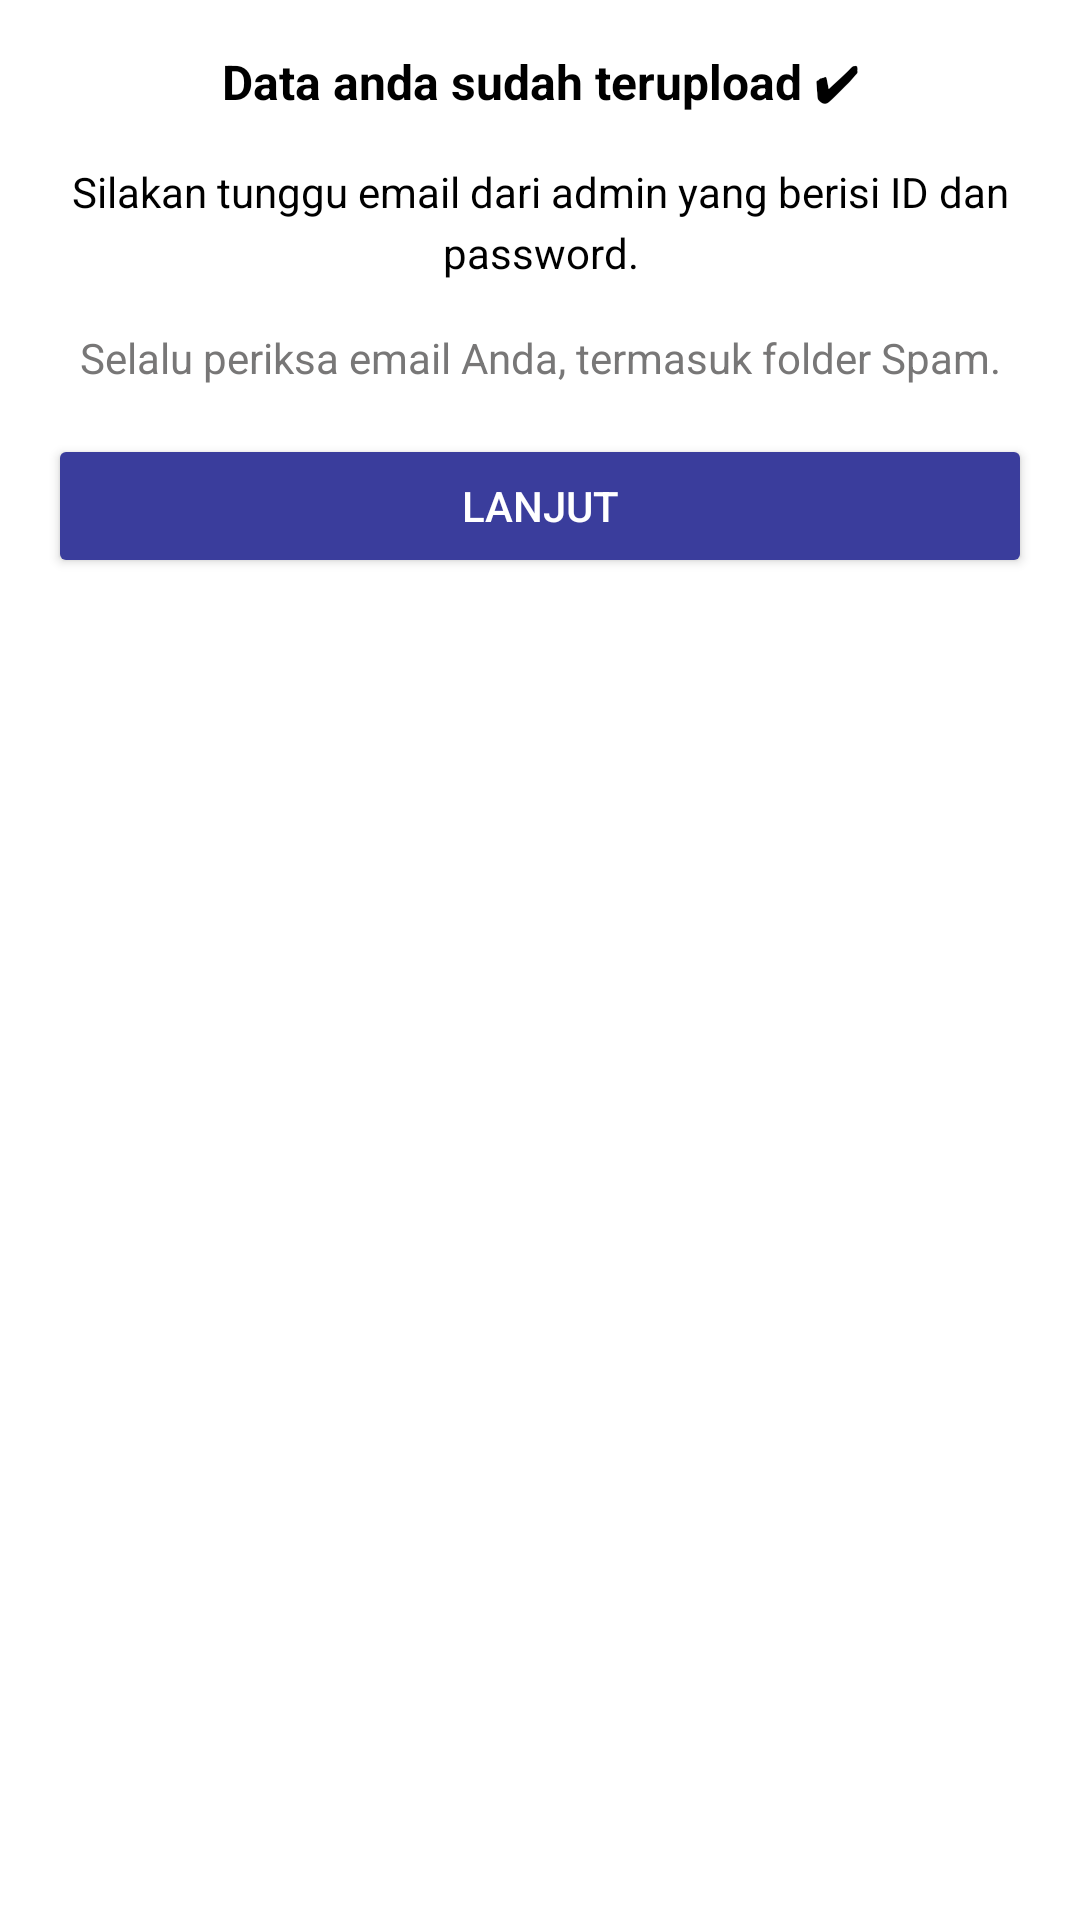

Here is an Android app screen rendered from its layout file. Give the layout XML and the strings, colors and styles it references.
<!-- AndroidManifest.xml: application theme Theme.MaterialComponents.DayNight.NoActionBar -->
<!-- res/layout/dialog_confirmation.xml -->
<?xml version="1.0" encoding="utf-8"?>
<LinearLayout xmlns:android="http://schemas.android.com/apk/res/android"
    android:layout_width="match_parent"
    android:layout_height="wrap_content"
    android:orientation="vertical"
    android:id="@+id/main"
    android:padding="16dp"
    android:background="@android:color/white">

    <TextView
        android:layout_width="match_parent"
        android:layout_height="wrap_content"
        android:text="@string/data_terkonfirmasi"
        android:textSize="16sp"
        android:lineSpacingExtra="4dp"
        android:textColor="@android:color/black"
        android:textAlignment="center"
        android:textStyle="bold"/>

    <TextView
        android:layout_width="match_parent"
        android:layout_height="wrap_content"
        android:layout_marginTop="16dp"
        android:textAlignment="center"
        android:lineSpacingExtra="4dp"
        android:text="@string/konfirmasi_1"
        android:textColor="@android:color/black"
        android:textSize="@dimen/text_size_large" />

    <TextView
        android:layout_width="match_parent"
        android:layout_height="wrap_content"
        android:text="@string/konfirmasi_2"
        android:textSize="@dimen/text_size_large"
        android:textColor="#787777"
        android:textAlignment="center"
        android:layout_marginTop="16dp"/>

    <Button
        android:id="@+id/ok_button"
        android:layout_width="match_parent"
        android:layout_height="wrap_content"
        android:layout_gravity="center"
        android:layout_marginTop="16dp"
        android:backgroundTint="#3A3D9C"
        android:text="@string/lanjut"
        android:textColor="@android:color/white" />
</LinearLayout>
<!-- resources referenced by this layout -->
<resources>
  <dimen name="text_size_large">14sp</dimen>
  <string name="data_terkonfirmasi">Data anda sudah terupload ✔</string>
  <string name="konfirmasi_1">Silakan tunggu email dari admin yang berisi ID dan password.</string>
  <string name="konfirmasi_2">Selalu periksa email Anda, termasuk folder Spam.</string>
  <string name="lanjut">Lanjut</string>
</resources>
